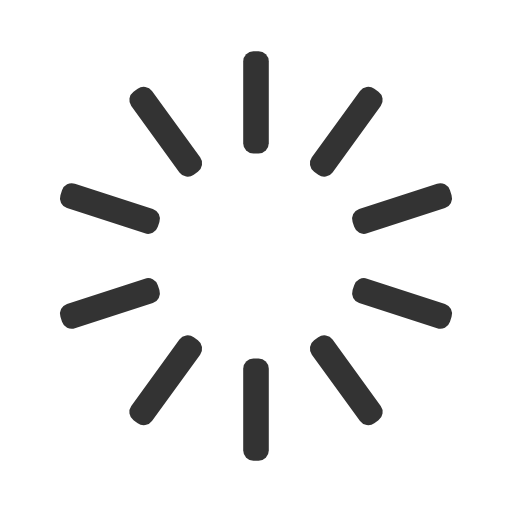
t = 0.00 s
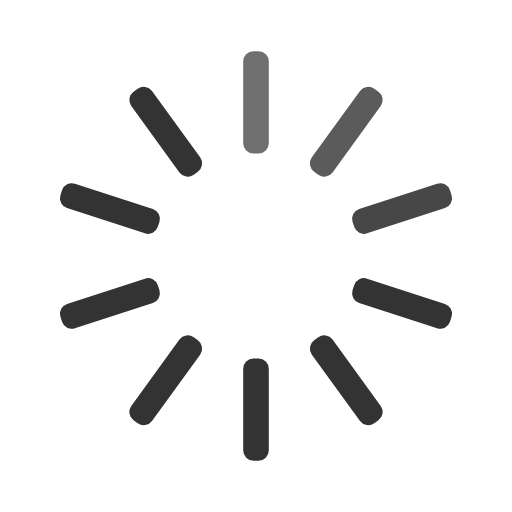
t = 0.30 s
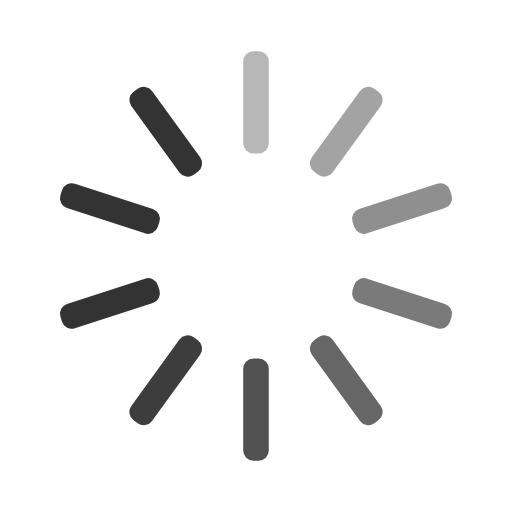
t = 0.65 s
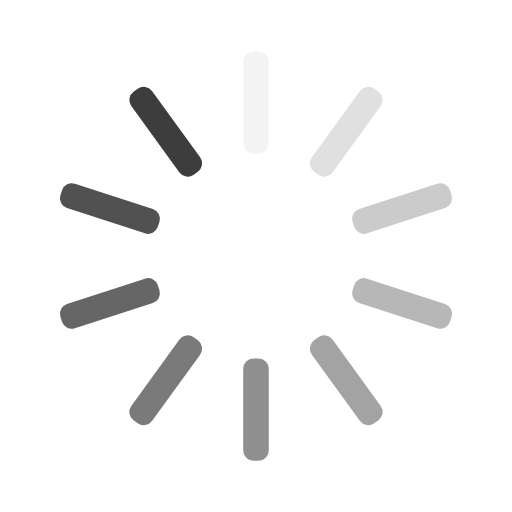
t = 0.95 s
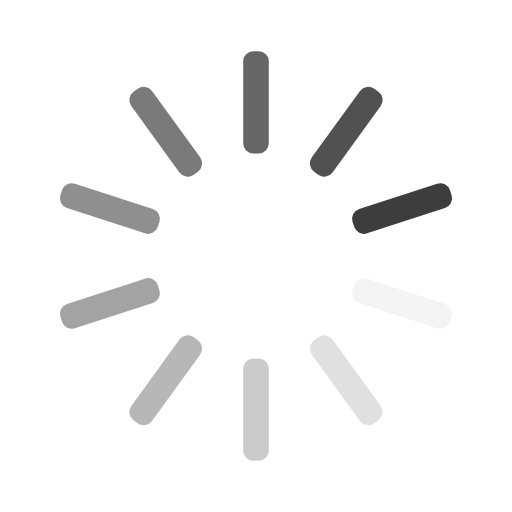
t = 1.25 s
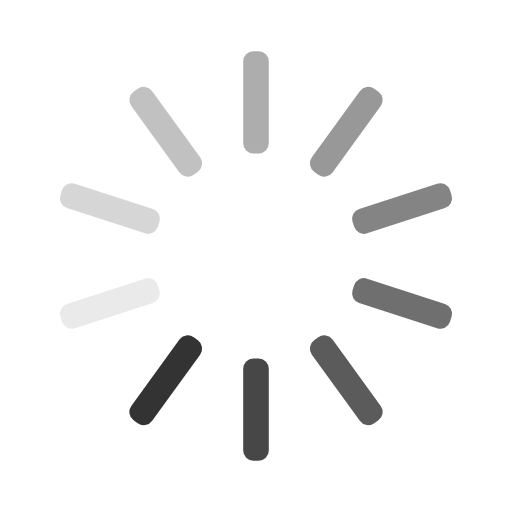
t = 1.60 s

The animated SVG that drew these frames (rendered in a browser with its animation timeline set to each time). Animation: 10 SMIL elements (animate=10); one cycle of 1.90 s, repeats indefinitely.

<svg width='120px' height='120px' xmlns="http://www.w3.org/2000/svg" viewBox="0 0 100 100"
     preserveAspectRatio="xMidYMid" class="uil-default">
    <rect x="0" y="0" width="120" height="120" fill="none" class="bk"></rect>
    <rect x='47.5' y='40' width='5' height='20' rx='2' ry='2' fill='#333333'
          transform='rotate(0 50 50) translate(0 -30)'>
        <animate attributeName='opacity' from='1' to='0' dur='1s' begin='0s' repeatCount='indefinite'/>
    </rect>
    <rect x='47.5' y='40' width='5' height='20' rx='2' ry='2' fill='#333333'
          transform='rotate(36 50 50) translate(0 -30)'>
        <animate attributeName='opacity' from='1' to='0' dur='1s' begin='0.1s' repeatCount='indefinite'/>
    </rect>
    <rect x='47.5' y='40' width='5' height='20' rx='2' ry='2' fill='#333333'
          transform='rotate(72 50 50) translate(0 -30)'>
        <animate attributeName='opacity' from='1' to='0' dur='1s' begin='0.2s' repeatCount='indefinite'/>
    </rect>
    <rect x='47.5' y='40' width='5' height='20' rx='2' ry='2' fill='#333333'
          transform='rotate(108 50 50) translate(0 -30)'>
        <animate attributeName='opacity' from='1' to='0' dur='1s' begin='0.3s' repeatCount='indefinite'/>
    </rect>
    <rect x='47.5' y='40' width='5' height='20' rx='2' ry='2' fill='#333333'
          transform='rotate(144 50 50) translate(0 -30)'>
        <animate attributeName='opacity' from='1' to='0' dur='1s' begin='0.4s' repeatCount='indefinite'/>
    </rect>
    <rect x='47.5' y='40' width='5' height='20' rx='2' ry='2' fill='#333333'
          transform='rotate(180 50 50) translate(0 -30)'>
        <animate attributeName='opacity' from='1' to='0' dur='1s' begin='0.5s' repeatCount='indefinite'/>
    </rect>
    <rect x='47.5' y='40' width='5' height='20' rx='2' ry='2' fill='#333333'
          transform='rotate(216 50 50) translate(0 -30)'>
        <animate attributeName='opacity' from='1' to='0' dur='1s' begin='0.6s' repeatCount='indefinite'/>
    </rect>
    <rect x='47.5' y='40' width='5' height='20' rx='2' ry='2' fill='#333333'
          transform='rotate(252 50 50) translate(0 -30)'>
        <animate attributeName='opacity' from='1' to='0' dur='1s' begin='0.7s' repeatCount='indefinite'/>
    </rect>
    <rect x='47.5' y='40' width='5' height='20' rx='2' ry='2' fill='#333333'
          transform='rotate(288 50 50) translate(0 -30)'>
        <animate attributeName='opacity' from='1' to='0' dur='1s' begin='0.8s' repeatCount='indefinite'/>
    </rect>
    <rect x='47.5' y='40' width='5' height='20' rx='2' ry='2' fill='#333333'
          transform='rotate(324 50 50) translate(0 -30)'>
        <animate attributeName='opacity' from='1' to='0' dur='1s' begin='0.9s' repeatCount='indefinite'/>
    </rect>
</svg>
